Labelled photos from "split_dataset", an image-classification folder in naitripanchal/Rice_Crop_Disease_Detection_using_Hybrid_CNN-VIT_Aproach. The possible labels are: brown spot fungal disease, damaged by pests, downy mildew fungal disease, hispa pest damage, leaf streak bacterial disease, leaf blight bacterial disease, tungro viral disease.

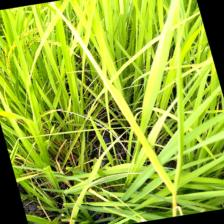
Label: tungro viral disease

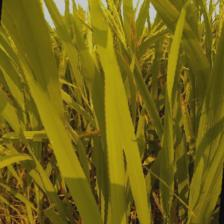
Label: downy mildew fungal disease

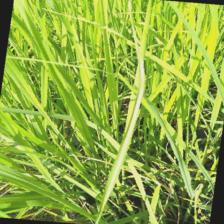
Label: leaf blight bacterial disease

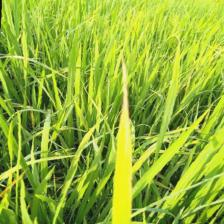
Label: leaf blight bacterial disease

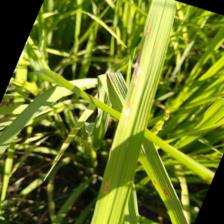
Label: brown spot fungal disease

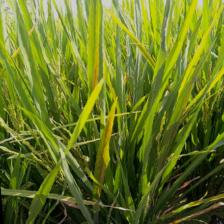
Label: leaf streak bacterial disease
